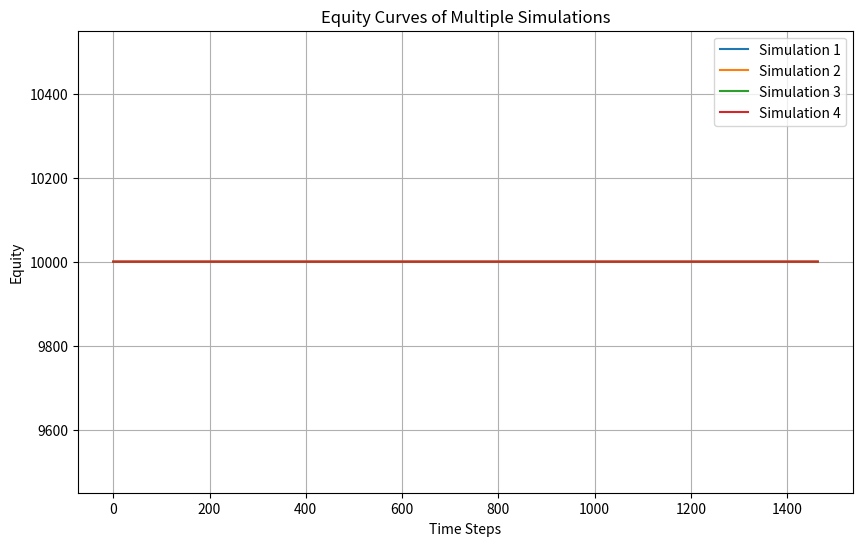

Source code (Python):
#完全な市場ランダムver
from __future__ import annotations

from typing import Iterable

import numpy as np

class MarketModel:
    def __init__(self, initial_price, volatility_range=(0.5, 0.8), drift_range=(0.01, 0.02)):
        self.initial_price = initial_price
        self.volatility_range = volatility_range
        self.drift_range = drift_range
        self.prices = [initial_price]

    def simulate_price(self, num_steps, time_interval):
        if num_steps < 0:
            raise ValueError("num_steps must be non-negative")

        for _ in range(num_steps):
            volatility = np.random.uniform(*self.volatility_range)
            drift = np.random.uniform(*self.drift_range)
            shock = np.random.normal(loc=drift * time_interval, scale=volatility * np.sqrt(time_interval))
            price = self.prices[-1] + shock
            self.prices.append(price)
        return list(self.prices)


class TradeStrategy:
    def __init__(self, rsi_oversold=30, rsi_overbought=70, moving_average_period=50):
        self.rsi_oversold = rsi_oversold
        self.rsi_overbought = rsi_overbought
        self.moving_average_period = moving_average_period

    def evaluate_entry_signal(self, prices):
        if len(prices) < self.moving_average_period:
            return False, False  # データが不足している場合はエントリーシグナルなし

        # Calculate RSI
        changes = np.diff(prices)
        gains = changes[changes >= 0]
        losses = -changes[changes < 0]
        avg_gain = np.mean(gains) if gains.size else 0
        avg_loss = np.mean(losses) if losses.size else 0
        rs = avg_gain / avg_loss if avg_loss != 0 else np.inf
        rsi = 100 - (100 / (1 + rs))

        # Calculate moving average
        ma = np.mean(prices[-self.moving_average_period:])

        # Calculate MACD
        ema_short = self.calculate_ema(prices, 12)
        ema_long = self.calculate_ema(prices, 26)
        macd_line = ema_short - ema_long

        # Evaluate entry signals
        entry_long_momentum = rsi < self.rsi_oversold and prices[-1] < ma and macd_line[-1] > 0
        entry_short_momentum = rsi > self.rsi_overbought and prices[-1] > ma and macd_line[-1] < 0
        entry_long_mean_reversion = rsi > self.rsi_overbought and prices[-1] < ma and macd_line[-1] > 0
        entry_short_mean_reversion = rsi < self.rsi_oversold and prices[-1] > ma and macd_line[-1] < 0

        entry_long = entry_long_momentum or entry_long_mean_reversion
        entry_short = entry_short_momentum or entry_short_mean_reversion

        return entry_long, entry_short

    def calculate_ema(self, prices, period):
        ema = np.zeros_like(prices)
        ema[0] = prices[0]
        alpha = 2 / (period + 1)
        for i in range(1, len(prices)):
            ema[i] = (prices[i] - ema[i - 1]) * alpha + ema[i - 1]
        return ema

class Portfolio:
    def __init__(self, initial_balance, risk_percentage=0.01, stop_loss_multiplier=2.0, volatility_window=14, compound_interest_rate=0.0):
        self.balance = initial_balance
        self.equity_curve = [initial_balance]
        self.trades = []
        self.risk_percentage = risk_percentage
        self.stop_loss_multiplier = stop_loss_multiplier
        self.volatility_window = volatility_window
        self.compound_interest_rate = compound_interest_rate

    def execute_trade(self, price, atr):
        position_size = self.calculate_position_size(price, atr)
        trade_cost = price * position_size
        self.balance -= trade_cost
        self.trades.append((price, position_size))

    def calculate_equity(self, prices):
        equity = self.balance
        for trade in self.trades:
            price, position_size = trade
            equity += position_size * prices[-1]  # 最後の価格を使用する
        self.equity_curve.append(equity)
        return equity

    def update_trades(self, current_price, atr):
        if self.stop_loss_multiplier is not None:
            stop_loss_level = current_price - (self.stop_loss_multiplier * atr)
            updated_trades = []
            for trade in self.trades:
                price, position_size = trade
                if price <= stop_loss_level:
                    # ストップロスレベルに達した場合はトレードをクローズ
                    self.balance += position_size * price
                else:
                    updated_trades.append(trade)
            self.trades = updated_trades

    def calculate_position_size(self, price, atr):
        risk_amount = self.balance * self.risk_percentage
        stop_loss_distance = price - (price - atr)
        position_size = risk_amount / stop_loss_distance
        return position_size

    def apply_compound_interest(self, volatility):
        if self.compound_interest_rate > 0:
            # ボラティリティに応じて再投資の割合を調整する
            dynamic_compound_interest_rate = self.compound_interest_rate * (1 - volatility)
            interest = self.equity_curve[-1] * dynamic_compound_interest_rate
            self.balance += interest
            self.equity_curve[-1] += interest

def simulate_random_market(
    *,
    initial_price: float = 140,
    num_steps: int = 1464,
    time_interval: float | None = None,
    initial_balance: float = 10000,
    num_simulations: int = 4,
    strategy_factory: type[TradeStrategy] | None = None,
    model_factory: type[MarketModel] | None = None,
    portfolio_factory: type[Portfolio] | None = None,
) -> list[list[float]]:
    """Run the random market simulation and return the equity curves."""

    if time_interval is None:
        time_interval = 4 / (24 * 60)

    strategy_factory = strategy_factory or TradeStrategy
    model_factory = model_factory or MarketModel
    portfolio_factory = portfolio_factory or Portfolio

    equity_curves: list[list[float]] = []

    for _ in range(num_simulations):
        market_model = model_factory(initial_price)
        strategy = strategy_factory()
        portfolio = portfolio_factory(initial_balance)

        for _ in range(num_steps):
            prices = market_model.simulate_price(1, time_interval)
            entry_long, entry_short = strategy.evaluate_entry_signal(prices)

            if entry_long:
                position_size = 1  # 仮のポジションサイズ
                portfolio.execute_trade(prices[-1], position_size)
            elif entry_short:
                position_size = -1  # 仮のポジションサイズ
                portfolio.execute_trade(prices[-1], position_size)

            portfolio.calculate_equity(prices)  # 価格のリストを渡す

        equity_curves.append(list(portfolio.equity_curve))

    return equity_curves


def plot_equity_curves(equity_curves: Iterable[Iterable[float]]) -> None:
    import matplotlib.pyplot as plt

    plt.figure(figsize=(10, 6))
    for i, equity_curve in enumerate(equity_curves):
        plt.plot(equity_curve, label=f'Simulation {i+1}')

    plt.xlabel('Time Steps')
    plt.ylabel('Equity')
    plt.title('Equity Curves of Multiple Simulations')
    plt.legend()
    plt.grid(True)
    plt.show()


if __name__ == "__main__":
    curves = simulate_random_market()
    plot_equity_curves(curves)
